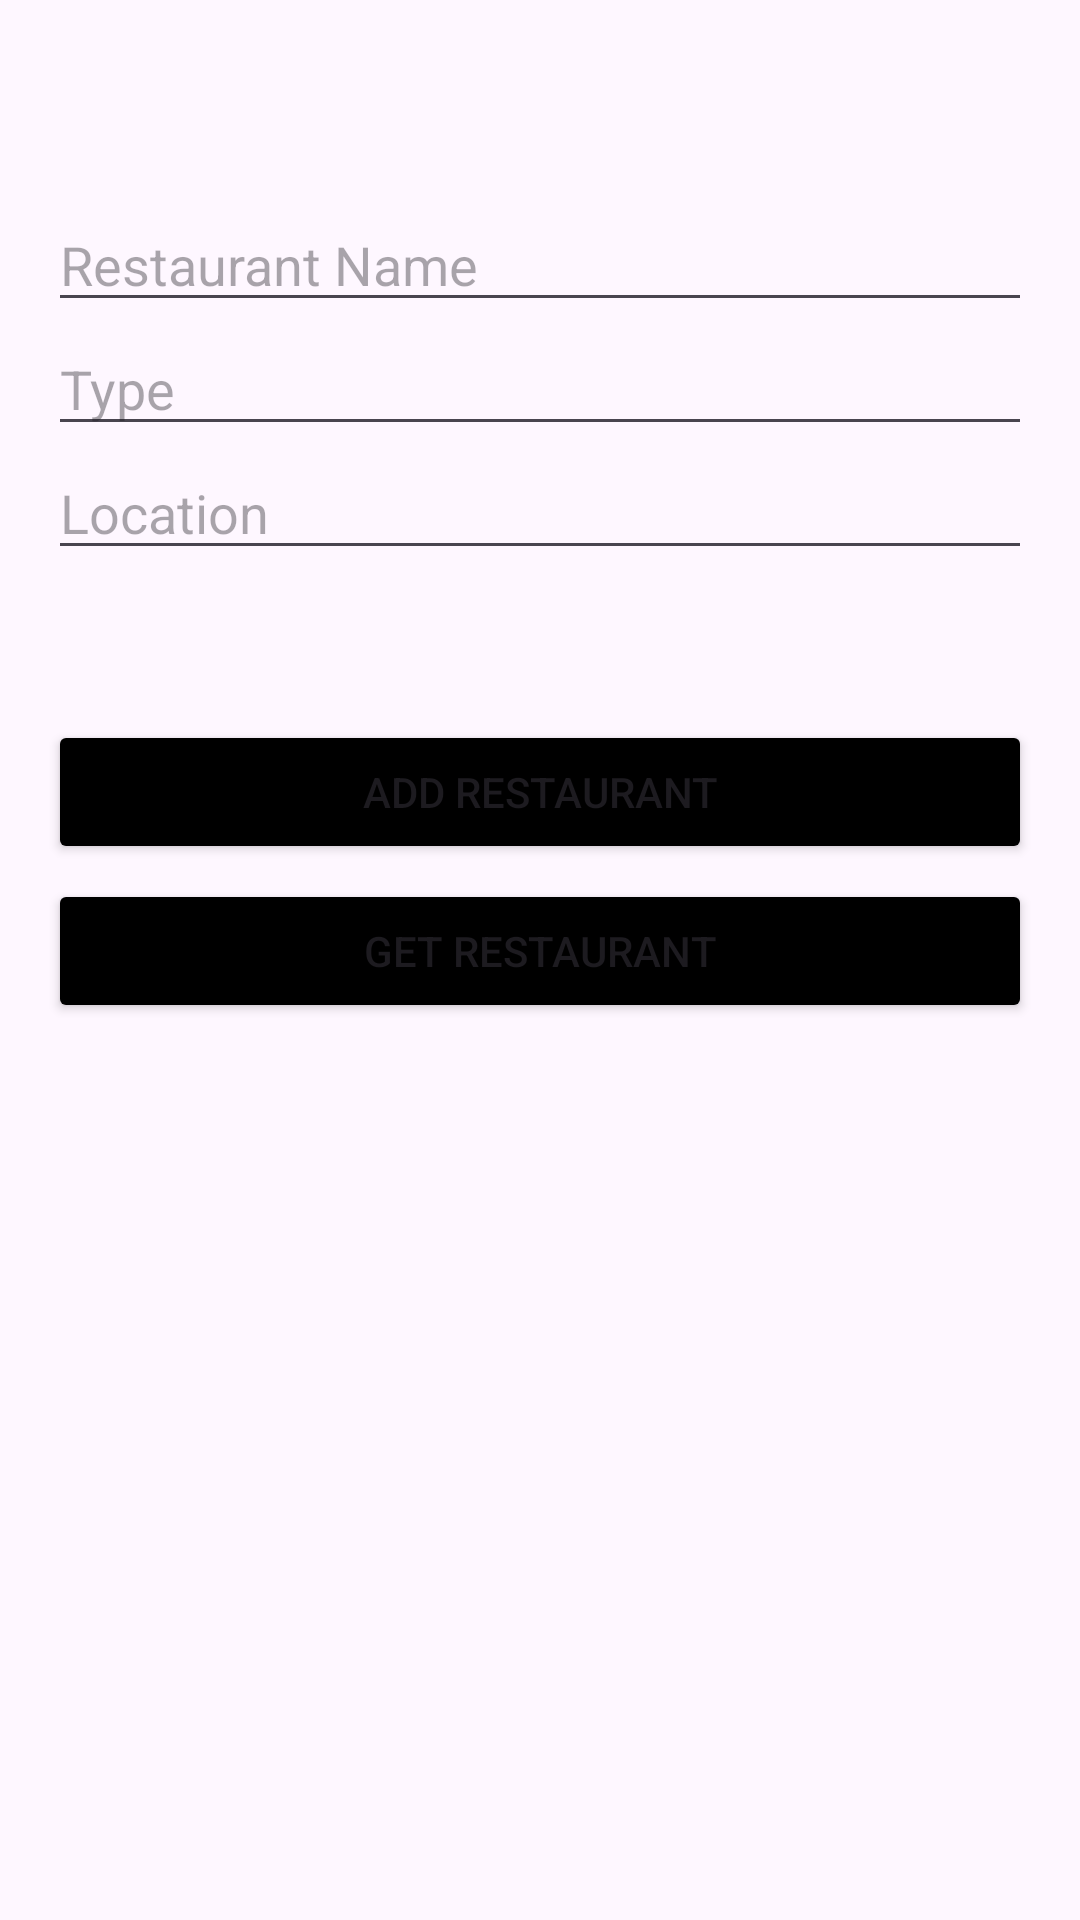

Android layout source for this screen:
<!-- AndroidManifest.xml: application theme Theme.RecyclerViewAddAndFetchUsingFirestore -->
<!-- res/layout/restaurant.xml -->
<?xml version="1.0" encoding="utf-8"?>
<LinearLayout xmlns:android="http://schemas.android.com/apk/res/android"
    xmlns:tools="http://schemas.android.com/tools"
    android:id="@+id/main"
    android:layout_width="match_parent"
    android:layout_height="match_parent"
    android:orientation="vertical"
    android:padding="16dp"
    tools:context=".restaurant.RestaurantPage">

    
    <EditText
        android:layout_marginTop="50dp"
        android:id="@+id/et_name"
        android:layout_width="match_parent"
        android:layout_height="wrap_content"
        android:hint="Restaurant Name"
        android:inputType="text" />

    <EditText
        android:id="@+id/et_type"
        android:layout_width="match_parent"
        android:layout_height="wrap_content"
        android:hint="Type"
        android:inputType="text" />

    <EditText
        android:id="@+id/et_location"
        android:layout_width="match_parent"
        android:layout_height="wrap_content"
        android:hint="Location"
        android:inputType="text" />

    <Button
        android:layout_marginTop="50dp"
        android:id="@+id/btn_add_item"
        android:layout_width="match_parent"
        android:layout_height="wrap_content"
        android:backgroundTint="@color/black"
        android:text="Add Restaurant" />

    <Button
        android:layout_marginTop="5dp"
        android:id="@+id/btn_get_item"
        android:layout_width="match_parent"
        android:layout_height="wrap_content"
        android:backgroundTint="@color/black"
        android:text="Get Restaurant" />

    <androidx.recyclerview.widget.RecyclerView
        android:id="@+id/rv_restaurant"
        android:layout_width="match_parent"
        android:layout_height="wrap_content" />

</LinearLayout>
<!-- resources referenced by this layout -->
<resources>
  <style name="Theme.RecyclerViewAddAndFetchUsingFirestore" parent="Base.Theme.RecyclerViewAddAndFetchUsingFirestore" />
  <style name="Base.Theme.RecyclerViewAddAndFetchUsingFirestore" parent="Theme.Material3.DayNight.NoActionBar">
          
          
      </style>
  <!-- not gathered from this repository: default colours our renderer supplied (Android Studio template values) -->
  <color name="black">#FF000000</color>
</resources>
